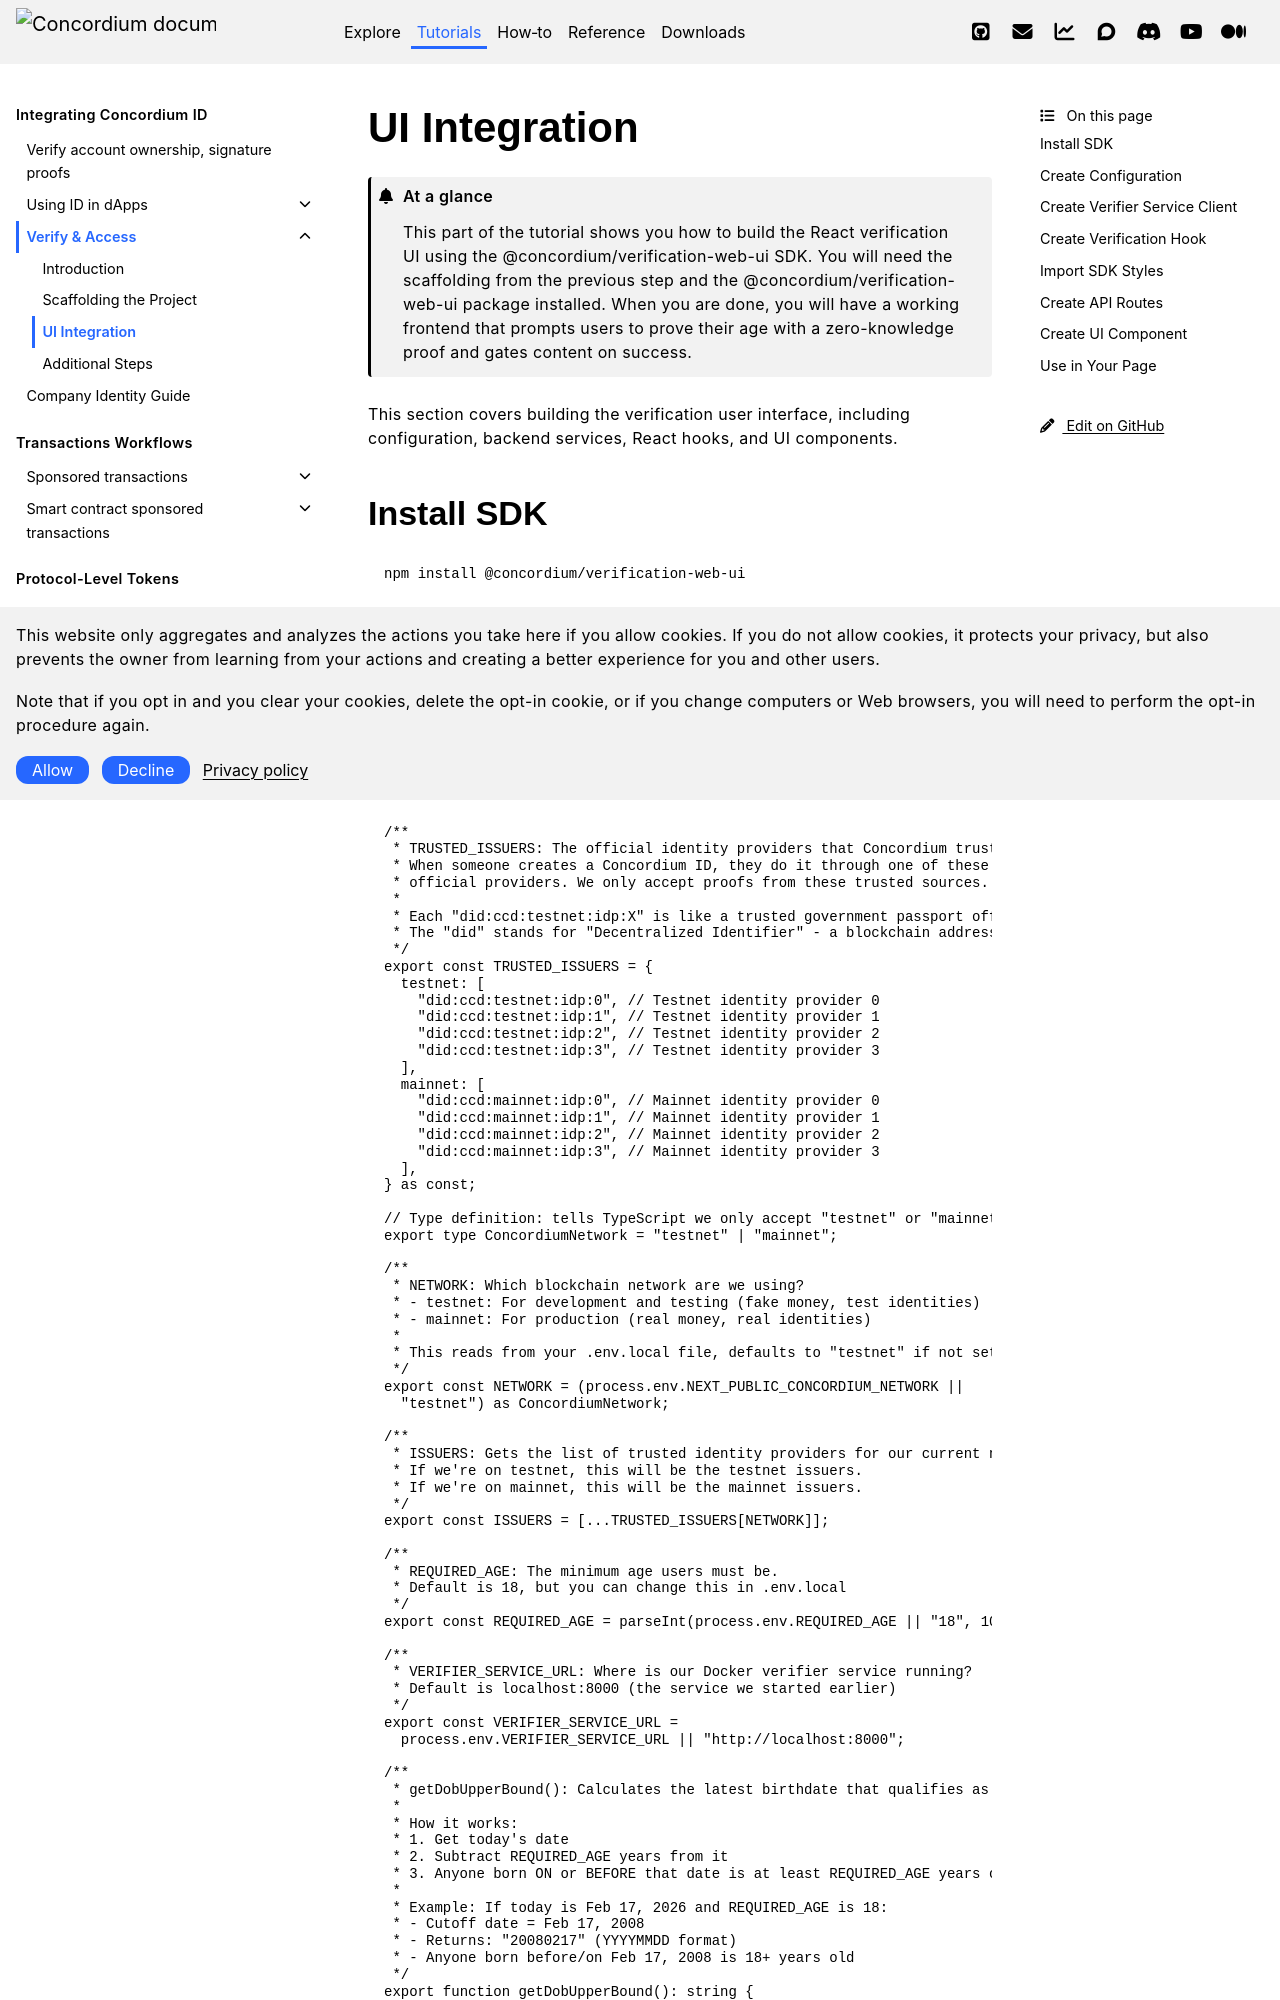

repository: Concordium/concordium.github.io · page: en/mainnet/tutorials/verify-access/ui-integration.html · generator: sphinx

.. _verify-access-ui-integration:

UI Integration
==============

.. admonition:: At a glance

   This part of the tutorial shows you how to build the React verification UI using the @concordium/verification-web-ui SDK. You will need the scaffolding from the previous step and the @concordium/verification-web-ui package installed. When you are done, you will have a working frontend that prompts users to prove their age with a zero-knowledge proof and gates content on success.

This section covers building the verification user interface, including configuration, backend services, React hooks, and UI components.

Install SDK
-----------

.. code-block:: bash

   npm install @concordium/verification-web-ui
